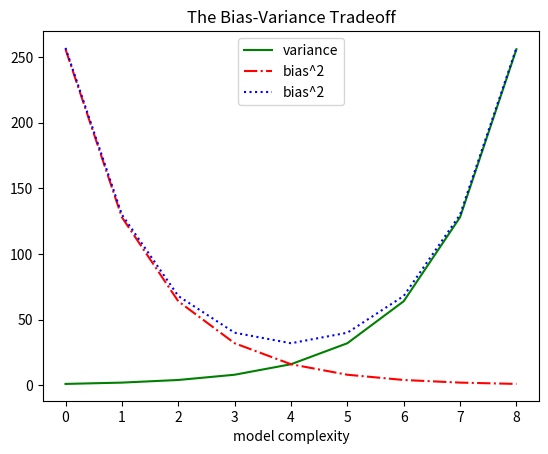

Write the Python code that produced this figure.
from matplotlib import pyplot as plt


if __name__ == '__main__':
    variance = [1, 2, 4, 8, 16, 32, 64, 128, 256]
    bias_squared = [256, 128, 64, 32, 16, 8, 4, 2, 1]
    total_error=[x + y for x, y in zip(variance, bias_squared)]
    xs=[i for i,_ in enumerate(variance)]
    # plt.plot() 画多个用plot
    plt.plot(xs,variance,'g-',label='variance') #绿的实线
    plt.plot(xs, bias_squared, 'r-.', label='bias^2') #红的虚线+点
    plt.plot(xs, total_error, 'b:', label='bias^2') #蓝的点
    # 加图例
    plt.legend(loc=9) # loc=9 means "top center"
    plt.xlabel("model complexity")
    plt.title("The Bias-Variance Tradeoff")
    plt.show()